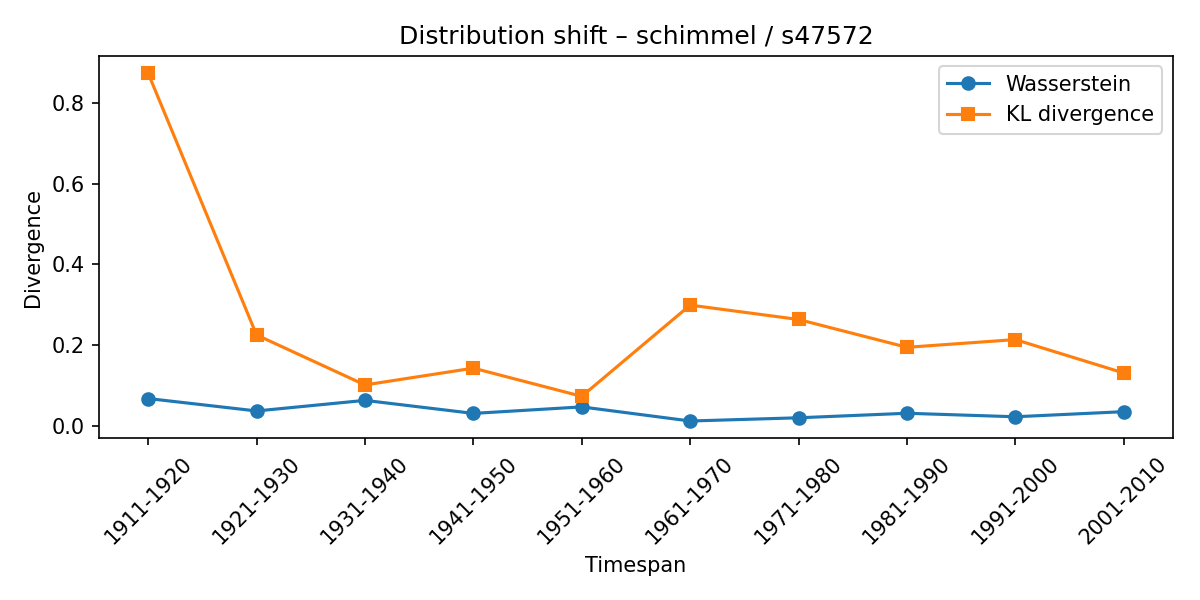

Data behind this chart, as committed beside it:
synset, lexeme, from_timespan, to_timespan, wasserstein, kl_divergence
s47572, schimmel, 1901-1910, 1911-1920, 0.06733, 0.8742
s47572, schimmel, 1911-1920, 1921-1930, 0.03651, 0.225
s47572, schimmel, 1921-1930, 1931-1940, 0.06278, 0.1011
s47572, schimmel, 1931-1940, 1941-1950, 0.03045, 0.1428
s47572, schimmel, 1941-1950, 1951-1960, 0.04659, 0.07278
s47572, schimmel, 1951-1960, 1961-1970, 0.01159, 0.2992
s47572, schimmel, 1961-1970, 1971-1980, 0.01958, 0.2635
s47572, schimmel, 1971-1980, 1981-1990, 0.0308, 0.1945
s47572, schimmel, 1981-1990, 1991-2000, 0.02212, 0.2136
s47572, schimmel, 1991-2000, 2001-2010, 0.03477, 0.1307
